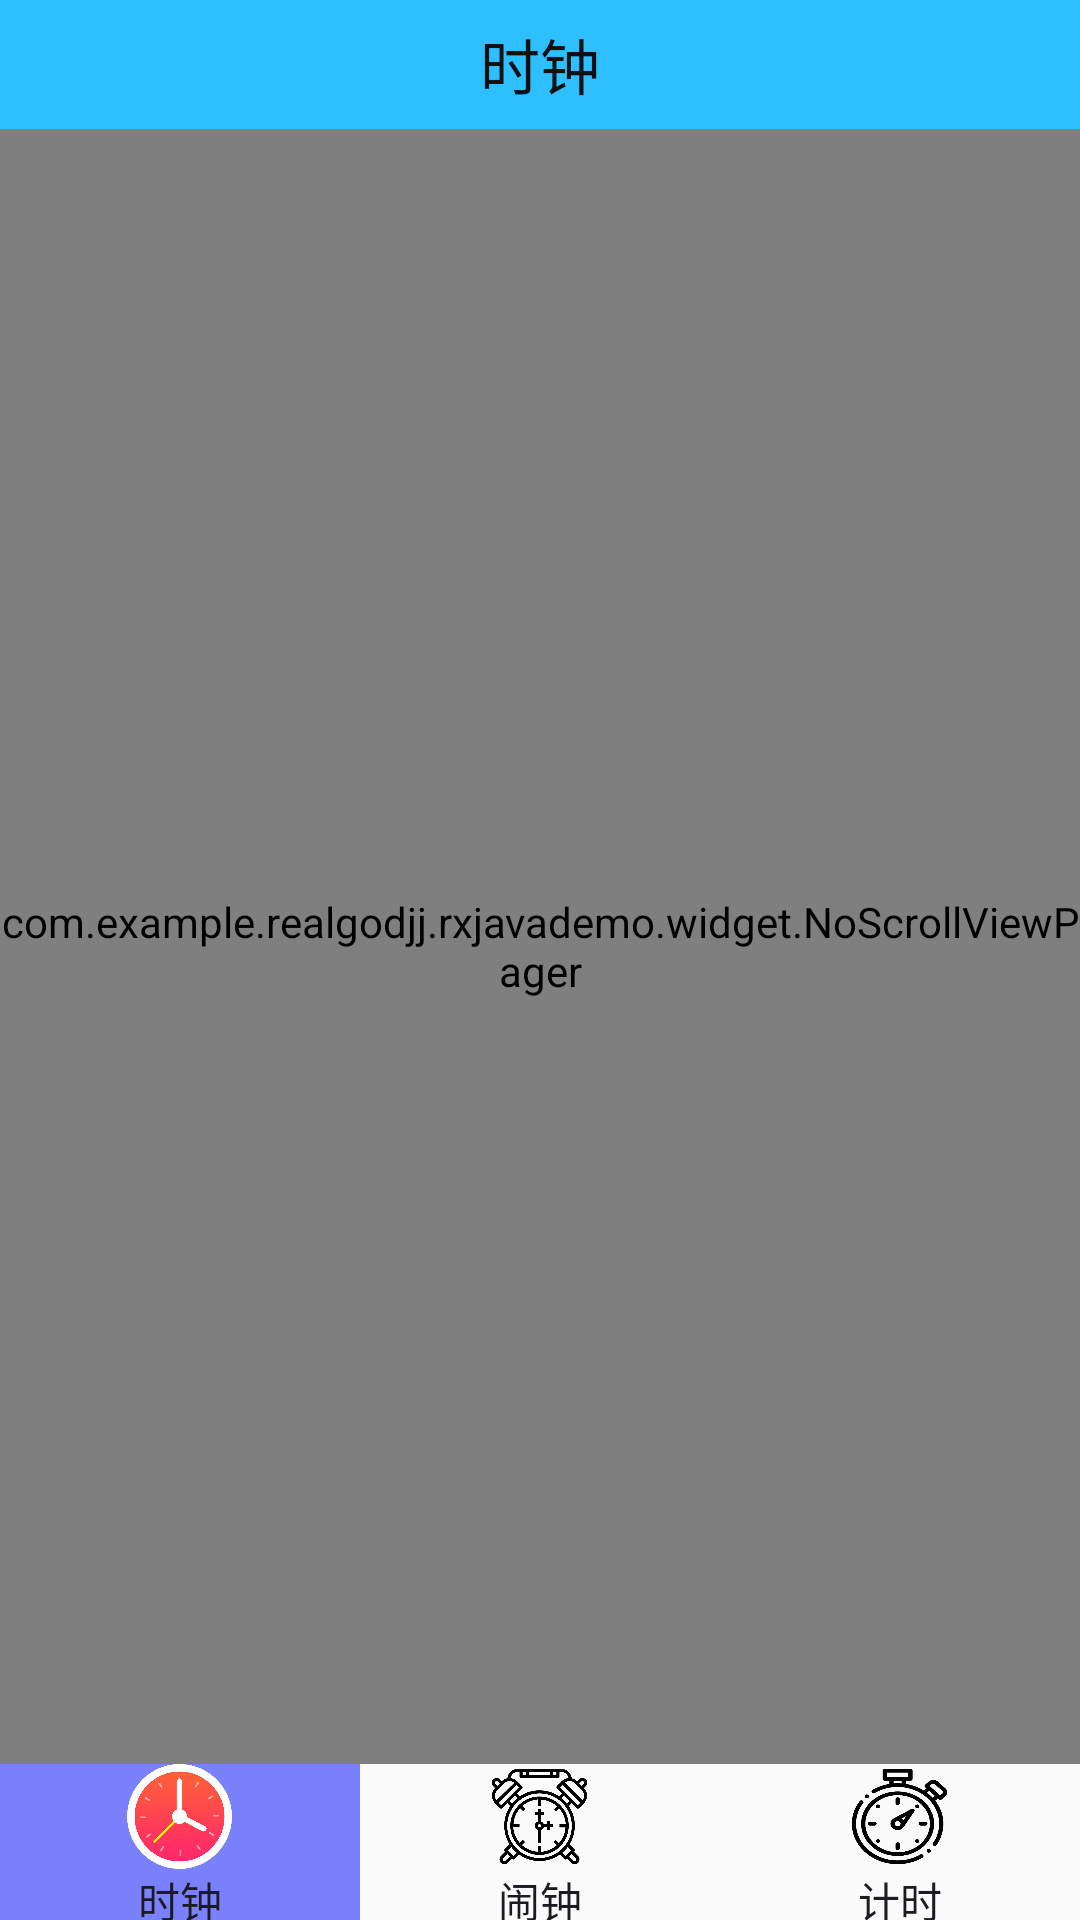

This screen was rendered from an Android layout file. Write that file and the resources it references.
<!-- AndroidManifest.xml: application theme AppTheme -->
<!-- res/layout/activity_main.xml -->
<?xml version="1.0" encoding="utf-8"?>
<LinearLayout xmlns:android="http://schemas.android.com/apk/res/android"
    android:layout_width="match_parent"
    android:layout_height="match_parent"
    android:orientation="vertical">

    <include
        android:id="@+id/top_bar"
        layout="@layout/top_bar" />

    <com.example.realgodjj.rxjavademo.widget.NoScrollViewPager
        android:id="@+id/vp_main"
        android:layout_width="match_parent"
        android:layout_height="0dp"
        android:layout_weight="1">

    </com.example.realgodjj.rxjavademo.widget.NoScrollViewPager>

    <include
        android:id="@+id/bottom_bar"
        layout="@layout/bottom_bar" />


</LinearLayout>
<!-- res/layout/top_bar.xml (included above) -->
<?xml version="1.0" encoding="utf-8"?>
<android.support.v7.widget.Toolbar xmlns:android="http://schemas.android.com/apk/res/android"
    android:id="@+id/top_bar_ooooo"
    android:layout_width="match_parent"
    android:layout_height="43dp"
    android:background="@drawable/src_top"
    android:gravity="center"
    android:minHeight="?attr/actionBarSize"
    android:orientation="vertical">

    <TextView
        android:id="@+id/tv_top_title"
        android:layout_width="wrap_content"
        android:layout_height="wrap_content"
        android:layout_gravity="center"
        android:gravity="center_horizontal"
        android:text="@string/clock"
        android:textColor="@color/menu_text_color"
        android:textSize="20sp" />

    <Button
        android:id="@+id/bt_menu"
        android:layout_width="28dp"
        android:layout_height="28dp"
        android:layout_alignParentEnd="true"
        android:layout_gravity="end"
        android:layout_marginEnd="8dp"
        android:background="@drawable/menu_down" />
    

</android.support.v7.widget.Toolbar>
<!-- res/layout/bottom_bar.xml (included above) -->
<?xml version="1.0" encoding="utf-8"?>
<android.support.constraint.ConstraintLayout xmlns:android="http://schemas.android.com/apk/res/android"
    xmlns:app="http://schemas.android.com/apk/res-auto"
    xmlns:tools="http://schemas.android.com/tools"
    android:layout_width="match_parent"
    android:layout_height="52dp"
    android:orientation="horizontal">

    <LinearLayout
        android:id="@+id/ll_bottom_util"
        android:layout_width="match_parent"
        android:layout_height="52dp"
        android:alpha="30"
        android:background="@drawable/src_bottom"
        android:baselineAligned="false"
        android:orientation="horizontal">

        <FrameLayout
            android:id="@+id/fl_page_clock"
            android:layout_width="wrap_content"
            android:layout_height="57dp"
            android:layout_weight="1"
            android:background="@color/bottom_util_color_selected"
            android:gravity="center"
            android:orientation="vertical">

            <ImageView
                android:id="@+id/iv_page_clock"
                android:layout_width="35dp"
                android:layout_height="35dp"
                android:layout_gravity="center_horizontal"
                android:background="@drawable/clock_open"
                tools:ignore="ContentDescription,KeyboardInaccessibleWidget" />

            <TextView
                android:id="@+id/tv_page_clock"
                android:layout_width="wrap_content"
                android:layout_height="wrap_content"
                android:layout_gravity="center_horizontal"
                android:layout_marginTop="35dp"
                android:text="@string/clock"
                android:textColor="@color/black" />

        </FrameLayout>

        <FrameLayout
            android:id="@+id/fl_page_alarm_clock"
            android:layout_width="wrap_content"
            android:layout_height="57dp"
            android:layout_weight="1"
            android:gravity="center"
            android:orientation="vertical">

            <ImageView
                android:id="@+id/iv_page_alarm_clock"
                android:layout_width="35dp"
                android:layout_height="35dp"
                android:layout_gravity="center_horizontal"
                android:background="@drawable/alarm_clock_close"
                tools:ignore="ContentDescription,KeyboardInaccessibleWidget" />

            <TextView
                android:id="@+id/tv_page_alarm_clock"
                android:layout_width="wrap_content"
                android:layout_height="wrap_content"
                android:layout_gravity="center_horizontal"
                android:layout_marginTop="35dp"
                android:text="@string/alarm_clock"
                android:textColor="@color/black" />

        </FrameLayout>

        <FrameLayout
            android:id="@+id/fl_page_timer"
            android:layout_width="wrap_content"
            android:layout_height="57dp"
            android:layout_weight="1"
            android:gravity="center"
            android:orientation="vertical">

            <ImageView
                android:id="@+id/iv_page_timer"
                android:layout_width="35dp"
                android:layout_height="35dp"
                android:layout_gravity="center_horizontal"
                android:background="@drawable/timer_close"
                tools:ignore="ContentDescription,KeyboardInaccessibleWidget" />

            <TextView
                android:id="@+id/tv_page_timer"
                android:layout_width="wrap_content"
                android:layout_height="wrap_content"
                android:layout_gravity="center_horizontal"
                android:layout_marginTop="35dp"
                android:text="@string/timer"
                android:textColor="@color/black" />

        </FrameLayout>

    </LinearLayout>

</android.support.constraint.ConstraintLayout>
<!-- resources referenced by this layout -->
<resources>
  <color name="black">#1B1B22</color>
  <color name="bottom_util_color_selected">#7b81fc</color>
  <color name="menu_text_color">#101010</color>
  <!-- drawable alarm_clock_close: png bitmap (drawable-mdpi, 25792 bytes) -->
  <!-- drawable clock_open: png bitmap (drawable-hdpi, 71248 bytes) -->
  <!-- drawable src_top (drawable) -->
  <?xml version="1.0" encoding="utf-8"?>
  <shape xmlns:android="http://schemas.android.com/apk/res/android"
      android:shape="rectangle">
      <solid android:color="@color/second_blue" />
      <stroke android:color="@color/second_blue" />
  </shape>
  <!-- drawable timer_close: png bitmap (drawable-mdpi, 17703 bytes) -->
  <string name="alarm_clock">闹钟</string>
  <string name="clock">时钟</string>
  <string name="timer">计时</string>
  <style name="AppTheme" parent="Theme.AppCompat.Light.NoActionBar">
          <item name="android:windowActionBar">false</item>
          <item name="android:windowNoTitle">true</item>
  
  
          
          <item name="colorPrimary">@color/colorPrimary</item>
          <item name="colorPrimaryDark">@color/colorPrimaryDark</item>
          <item name="colorAccent">@color/colorAccent</item>
      </style>
  <color name="second_blue">#2DBFFF</color>
  <color name="colorPrimary">#3F51B5</color>
  <color name="colorPrimaryDark">#303F9F</color>
  <color name="colorAccent">#FF4081</color>
</resources>
